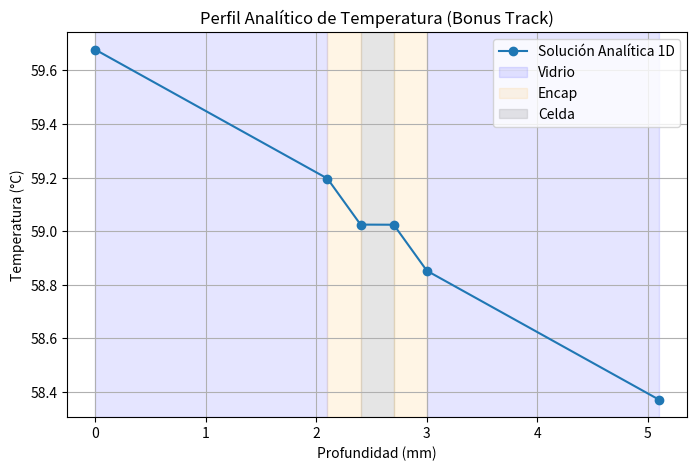

The script that saved this image:
import numpy as np
import matplotlib.pyplot as plt

# Parametros inciso a)
T_amb_C = 20.0
T_amb = T_amb_C + 273.15
T_cielo = 230.0
T_suelo = T_amb

sigma = 5.67e-8
G_solar = 800.0

# Dimensiones inciso a)
L_vidrio = 0.0021   
L_encapsulante = 0.0003  
L_celda  = 0.0003   
L_panel_vert = 2.416
L_panel_horiz = 1.09 

theta_grados = 45.0
theta_rad = np.deg2rad(theta_grados)

k_vidrio = 1.0
k_encapsulante = 0.4
k_celda  = 148.0

eps_vidrio = 0.85
rho_vidrio = 0.05
q_solar_entrada = (1.0 - rho_vidrio) * G_solar 

F_cielo_sup = (1.0 + np.cos(theta_rad)) / 2.0
F_suelo_sup = 1.0 - F_cielo_sup
F_suelo_inf = 1.0

# Funciones
def propiedades_aire(T_celsius):
    T = T_celsius
    tk = T + 273.15
    rho = 352.977/tk
    cp = 1003.7 - 0.032*T + 0.00035*T**2
    k = 0.0241 + 0.000076*T
    mu = (1.74 + 0.0049*T - 3.5e-6*T**2)*1e-5
    nu = mu/rho
    pr = nu/(k/(rho*cp))
    beta = 1/tk
    return k, nu, pr, beta

def calcular_h(T_sup, T_inf):
    # Superficie Superior
    T_pelicula_sup = (T_sup + T_amb) / 2
    ka, nu, pr, beta = propiedades_aire(T_pelicula_sup - 273.15)
    
    # Forzada
    Re_L = 1.0 * L_panel_vert / nu 
    if Re_L < 5e5:
        Nu_f = 0.664 * (Re_L**0.5) * (pr**(1/3))
    else:
        Nu_f = (0.037 * (Re_L**0.8) - 871) * (pr**(1/3))
    h_f = Nu_f * ka / L_panel_vert
    
    # Natural
    L_nat = (L_panel_vert * L_panel_horiz) / (2*(L_panel_vert + L_panel_horiz))
    g_eff = 9.81 * np.cos(theta_rad)
    Ra_nat = (g_eff * beta * abs(T_sup - T_amb) * (L_nat**3) * pr) / (nu**2)
    
    if Ra_nat < 1e7: Nu_n = 0.54 * (Ra_nat**(1/4))
    else:            Nu_n = 0.15 * (Ra_nat**(1/3))
    h_n_sup = Nu_n * ka / L_nat
    
    # Combinada
    n_exp = 3 + np.cos(theta_rad)
    h_conv_sup = (h_n_sup**n_exp + h_f**n_exp)**(1/n_exp)
    
    # Superficie Inferior
    T_pelicula_inf = (T_inf + T_amb) / 2
    kb, nub, prb, betab = propiedades_aire(T_pelicula_inf - 273.15)
    Ra_L_bot = (9.81 * np.cos(theta_rad) * betab * abs(T_inf - T_amb) * L_panel_vert**3 * prb) / (nub**2)
    
    num_cc = 0.387 * (Ra_L_bot**(1/6))
    den_cc = (1 + (0.492 / prb)**(9/16))**(8/27)
    Nu_churchill = (0.825 + num_cc / den_cc)**2
    h_conv_inf = Nu_churchill * kb / L_panel_vert
    
    return h_conv_sup, h_conv_inf

# Iteraciones

# Resistencias
R_vidrio = L_vidrio / k_vidrio
R_encapsulante = L_encapsulante / k_encapsulante
R_celda  = L_celda  / k_celda
R_cond_total = 2*R_vidrio + 2*R_encapsulante + R_celda

T_sup = 40.0 + 273.15
T_inf = 40.0 + 273.15
error = 1.0
tol = 1e-6
cont_iter = 0

print("Iniciando cálculo analítico iterativo...")

while error > tol and cont_iter < 1000:
    cont_iter += 1
    T_sup_ant = T_sup
    T_inf_ant = T_inf
    
    h_conv_sup, h_conv_inf = calcular_h(T_sup, T_inf)
    
    h_rad_sup = eps_vidrio * sigma * (
        F_cielo_sup * (T_sup**2 + T_cielo**2)*(T_sup + T_cielo) +
        F_suelo_sup * (T_sup**2 + T_suelo**2)*(T_sup + T_suelo)
    )
    
    h_rad_inf = eps_vidrio * sigma * F_suelo_inf * (T_inf**2 + T_suelo**2)*(T_inf + T_suelo)
    
    h_total_sup = h_conv_sup + h_rad_sup
    h_total_inf = h_conv_inf + h_rad_inf
    
    R_sup_total = 1.0 / h_total_sup
    R_inf_total = 1.0 / h_total_inf
    
    ganancia_rad_sup = eps_vidrio * sigma * (F_cielo_sup*T_cielo**4 + F_suelo_sup*T_suelo**4)
    ganancia_rad_inf = eps_vidrio * sigma * (F_suelo_inf*T_suelo**4)
    
    k_rad_sup = 4 * eps_vidrio * sigma * T_sup_ant**3
    k_rad_inf = 4 * eps_vidrio * sigma * T_inf_ant**3
    
    Matriz_A = np.zeros((2,2))
    Vector_b = np.zeros(2)
    
    Matriz_A[0,0] = h_conv_sup + k_rad_sup + (1.0/R_cond_total)
    Matriz_A[0,1] = -(1.0/R_cond_total)
    Vector_b[0]   = q_solar_entrada + h_conv_sup*T_amb + ganancia_rad_sup

    Matriz_A[1,0] = -(1.0/R_cond_total)
    Matriz_A[1,1] = h_conv_inf + k_rad_inf + (1.0/R_cond_total)
    Vector_b[1]   = h_conv_inf*T_amb + ganancia_rad_inf
    
    temps = np.linalg.solve(Matriz_A, Vector_b)
    T_sup = temps[0]
    T_inf = temps[1]
    
    error = max(abs(T_sup - T_sup_ant), abs(T_inf - T_inf_ant))

print(f"Convergió en {cont_iter} iteraciones.")
print(f"T_sup: {T_sup-273.15:.2f} °C")
print(f"T_inf: {T_inf-273.15:.2f} °C")

flujo_q = (T_sup - T_inf) / R_cond_total

x_interfaz = [0]
t_interfaz = [T_sup]

# Vidrio Superior
x_interfaz.append(L_vidrio)
t_interfaz.append(t_interfaz[-1] - flujo_q * R_vidrio)
# Encapsulante Superior
x_interfaz.append(x_interfaz[-1] + L_encapsulante)
t_interfaz.append(t_interfaz[-1] - flujo_q * R_encapsulante)
# Celda
x_interfaz.append(x_interfaz[-1] + L_celda)
t_interfaz.append(t_interfaz[-1] - flujo_q * R_celda)
# Encapsulante Inferior
x_interfaz.append(x_interfaz[-1] + L_encapsulante)
t_interfaz.append(t_interfaz[-1] - flujo_q * R_encapsulante)
# Vidrio Inferior
x_interfaz.append(x_interfaz[-1] + L_vidrio)
t_interfaz.append(t_interfaz[-1] - flujo_q * R_vidrio)

X_grafico = np.array(x_interfaz) * 1000 
T_grafico = np.array(t_interfaz) - 273.15 

# Grafico
plt.figure(figsize=(8,5))
plt.plot(X_grafico, T_grafico, 'o-', label='Solución Analítica 1D')

plt.axvspan(0, L_vidrio*1000, alpha=0.1, color='blue', label='Vidrio')
plt.axvspan(L_vidrio*1000, (L_vidrio+L_encapsulante)*1000, alpha=0.1, color='orange', label='Encap')
plt.axvspan((L_vidrio+L_encapsulante)*1000, (L_vidrio+L_encapsulante+L_celda)*1000, alpha=0.2, color='gray', label='Celda')
plt.axvspan((L_vidrio+L_encapsulante+L_celda)*1000, (L_vidrio+2*L_encapsulante+L_celda)*1000, alpha=0.1, color='orange')
plt.axvspan((L_vidrio+2*L_encapsulante+L_celda)*1000, (2*L_vidrio+2*L_encapsulante+L_celda)*1000, alpha=0.1, color='blue')

plt.xlabel('Profundidad (mm)')
plt.ylabel('Temperatura (°C)')
plt.title('Perfil Analítico de Temperatura (Bonus Track)')
plt.grid(True)
plt.legend()
plt.show()